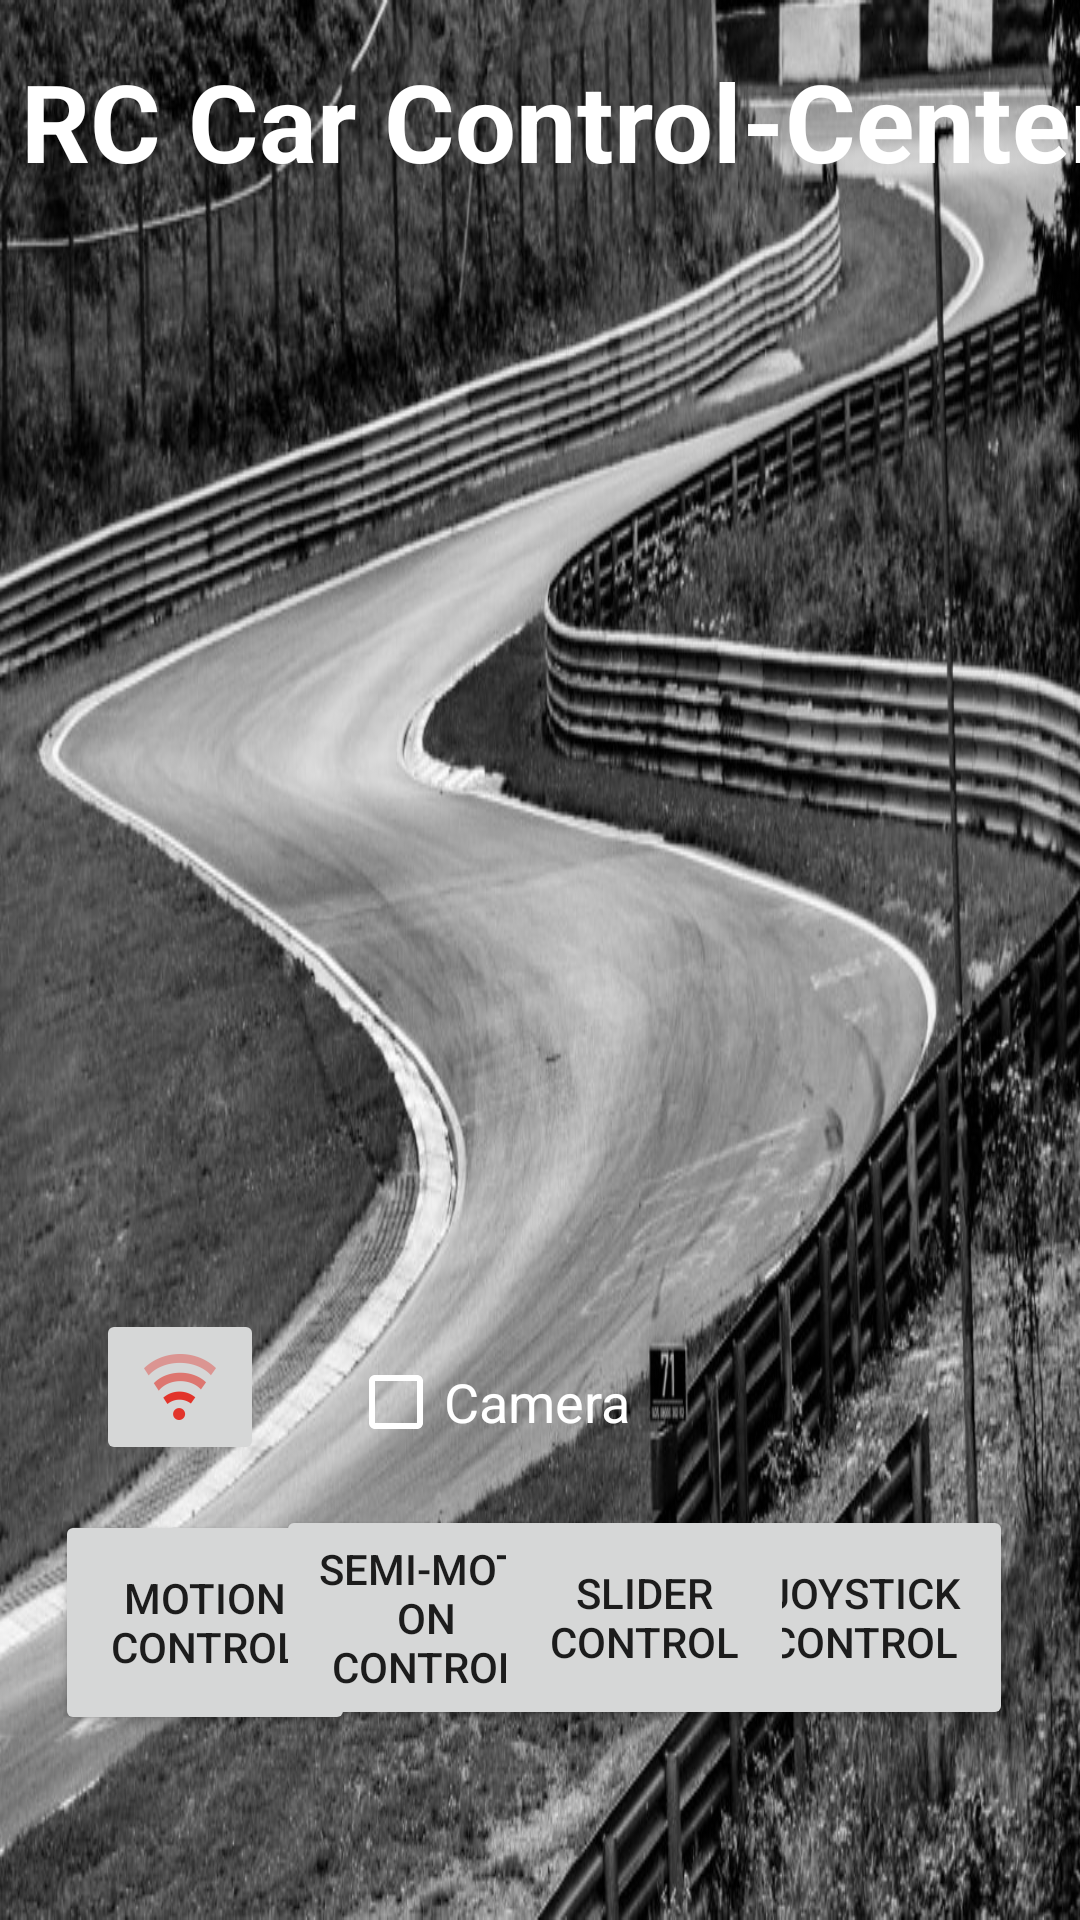

Android layout source for this screen:
<!-- AndroidManifest.xml: application theme AppTheme -->
<!-- res/layout/activity_main.xml -->
<?xml version="1.0" encoding="utf-8"?>

<android.support.constraint.ConstraintLayout xmlns:android="http://schemas.android.com/apk/res/android"
    xmlns:app="http://schemas.android.com/apk/res-auto"
    xmlns:tools="http://schemas.android.com/tools"
    android:layout_width="match_parent"
    android:layout_height="match_parent"
    tools:context="de.haw_hamburg.bachelorprojekt_rc.rccar.MainActivity"
    android:background="@drawable/racetrack_new">

    <TextView
        android:id="@+id/textView_header"
        android:layout_width="375dp"
        android:layout_height="52dp"
        android:layout_marginEnd="8dp"
        android:layout_marginStart="8dp"
        android:layout_marginTop="16dp"
        android:text="RC Car Control-Center"
        android:textColor="@android:color/white"
        android:textSize="36sp"
        android:textStyle="bold"
        app:layout_constraintEnd_toEndOf="parent"
        app:layout_constraintHorizontal_bias="0.039"
        app:layout_constraintStart_toStartOf="parent"
        app:layout_constraintTop_toTopOf="parent" />

    <Button
        android:id="@+id/buttonControlMotion"
        android:layout_width="100dp"
        android:layout_height="75dp"
        android:layout_marginBottom="8dp"
        android:layout_marginEnd="8dp"
        android:layout_marginStart="8dp"
        android:layout_marginTop="8dp"
        android:text="Motion Control"
        app:layout_constraintBottom_toBottomOf="parent"
        app:layout_constraintEnd_toEndOf="parent"
        app:layout_constraintHorizontal_bias="0.042"
        app:layout_constraintStart_toStartOf="parent"
        app:layout_constraintTop_toTopOf="parent"
        app:layout_constraintVertical_bias="0.902" />

    <Button
        android:id="@+id/buttonControlSemiMotion"
        android:layout_width="100dp"
        android:layout_height="75dp"
        android:layout_marginBottom="8dp"
        android:layout_marginEnd="8dp"
        android:layout_marginStart="8dp"
        android:layout_marginTop="8dp"
        android:text="Semi-Motion Control"
        app:layout_constraintBottom_toBottomOf="parent"
        app:layout_constraintEnd_toEndOf="parent"
        app:layout_constraintHorizontal_bias="0.344"
        app:layout_constraintStart_toStartOf="parent"
        app:layout_constraintTop_toTopOf="parent"
        app:layout_constraintVertical_bias="0.899" />

    <Button
        android:id="@+id/buttonControlJoystick"
        android:layout_width="100dp"
        android:layout_height="75dp"
        android:layout_marginBottom="8dp"
        android:layout_marginEnd="8dp"
        android:layout_marginStart="8dp"
        android:layout_marginTop="8dp"
        android:text="Joystick Control"
        app:layout_constraintBottom_toBottomOf="parent"
        app:layout_constraintEnd_toEndOf="parent"
        app:layout_constraintHorizontal_bias="0.941"
        app:layout_constraintStart_toStartOf="parent"
        app:layout_constraintTop_toTopOf="parent"
        app:layout_constraintVertical_bias="0.899" />

    <Button
        android:id="@+id/buttonControlSlider"
        android:layout_width="100dp"
        android:layout_height="75dp"
        android:layout_marginBottom="8dp"
        android:layout_marginEnd="8dp"
        android:layout_marginStart="8dp"
        android:layout_marginTop="8dp"
        android:text="Slider Control"
        app:layout_constraintBottom_toBottomOf="parent"
        app:layout_constraintEnd_toEndOf="parent"
        app:layout_constraintHorizontal_bias="0.642"
        app:layout_constraintStart_toStartOf="parent"
        app:layout_constraintTop_toTopOf="parent"
        app:layout_constraintVertical_bias="0.899" />

    <CheckBox
        android:id="@+id/checkBoxCamera"
        android:layout_width="wrap_content"
        android:layout_height="wrap_content"
        android:layout_marginBottom="20dp"
        android:layout_marginStart="28dp"
        android:buttonTint="@android:color/background_light"
        android:text="Camera"
        android:textColor="@android:color/background_light"
        android:textSize="18sp"
        app:layout_constraintBottom_toTopOf="@+id/buttonControlMotion"
        app:layout_constraintStart_toEndOf="@+id/imageButtonConnect" />

    <ImageButton
        android:id="@+id/imageButtonConnect"
        android:layout_width="wrap_content"
        android:layout_height="wrap_content"
        android:layout_marginBottom="15dp"
        android:layout_marginStart="32dp"
        app:layout_constraintBottom_toTopOf="@+id/buttonControlMotion"
        app:layout_constraintStart_toStartOf="parent"
        app:srcCompat="@drawable/wifi_not_connected" />


</android.support.constraint.ConstraintLayout>
<!-- resources referenced by this layout -->
<resources>
  <!-- drawable racetrack_new: jpg bitmap (drawable, 147452 bytes) -->
  <!-- drawable wifi_not_connected: png bitmap (drawable-hdpi, 890 bytes) -->
  <style name="AppTheme" parent="Theme.AppCompat.Light.NoActionBar">
          
          <item name="colorPrimary">@color/colorPrimary</item>
          <item name="colorPrimaryDark">#515151</item>
          <item name="colorAccent">@color/colorAccent</item>
      </style>
  <!-- not gathered from this repository: default colours our renderer supplied (Android Studio template values) -->
  <color name="colorPrimary">#FF6200EE</color>
  <color name="colorAccent">#FF03DAC5</color>
</resources>
